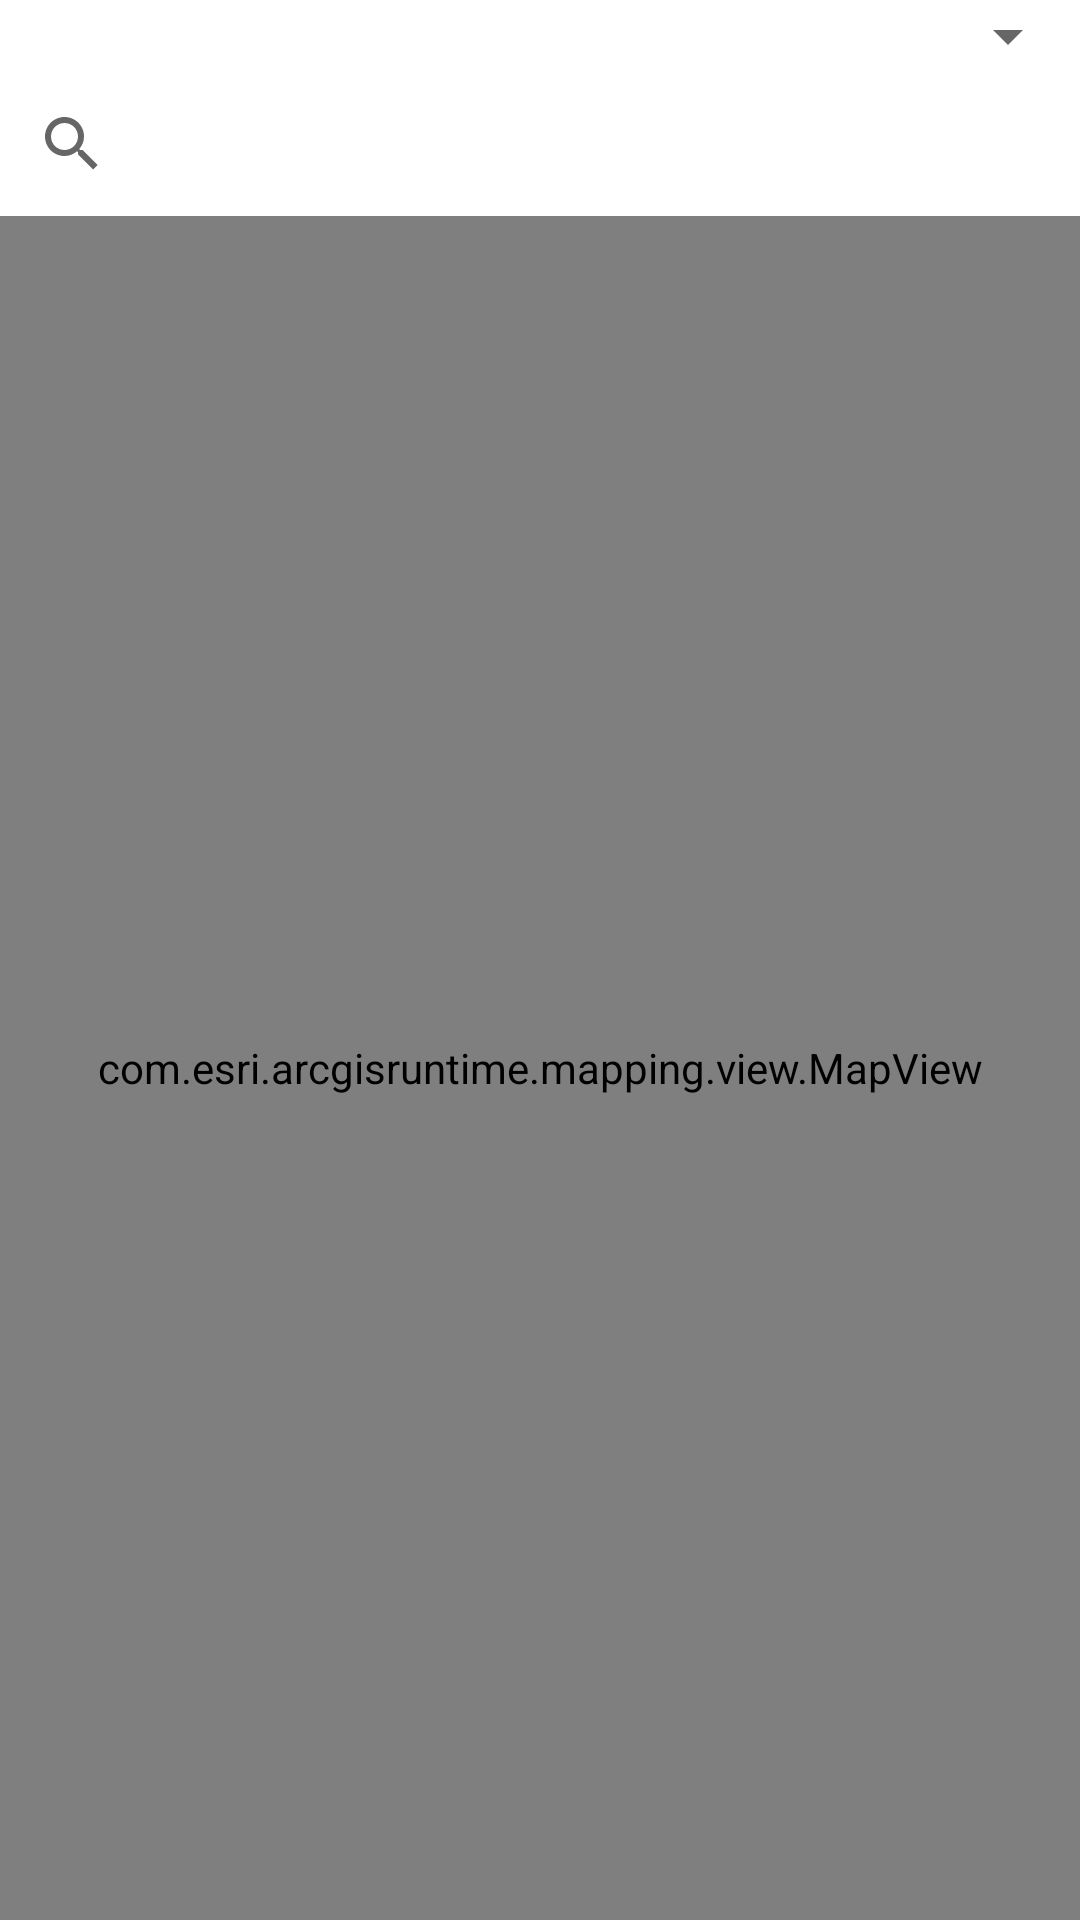

Reconstruct the res/layout file that produces this screen, plus the resources it refers to.
<!-- AndroidManifest.xml: application theme Theme.Arcgis -->
<!-- res/layout/fragment_map.xml -->
<?xml version="1.0" encoding="utf-8"?>
<layout
    xmlns:android="http://schemas.android.com/apk/res/android"
    xmlns:app="http://schemas.android.com/apk/res-auto"
    xmlns:tools="http://schemas.android.com/tools">

    <androidx.constraintlayout.widget.ConstraintLayout
        android:layout_width="match_parent"
        android:layout_height="match_parent"
        tools:context=".map.MapFragment">

        <Spinner
            android:autofillHints="Type of Map"
            android:id="@+id/spinner"
            android:layout_width="match_parent"
            android:layout_height="wrap_content"
            android:textAlignment="center"
            android:dropDownWidth="match_parent"
            app:layout_constraintStart_toStartOf="parent"
            app:layout_constraintEnd_toEndOf="parent"
            app:layout_constraintTop_toTopOf="parent"
            app:layout_constraintBottom_toTopOf="@id/searchAddress"/>

        <SearchView
            android:id="@+id/searchAddress"
            android:layout_width="match_parent"
            android:layout_height="wrap_content"
            app:queryHint="@string/search_address"
            app:layout_constraintTop_toBottomOf="@id/spinner"
            app:layout_constraintBottom_toTopOf="@id/mapView"
            app:layout_constraintStart_toStartOf="parent"
            app:layout_constraintEnd_toEndOf="parent"/>

        <com.esri.arcgisruntime.mapping.view.MapView
            android:id="@+id/mapView"
            android:layout_width="0dp"
            android:layout_height="0dp"
            app:layout_constraintStart_toStartOf="parent"
            app:layout_constraintEnd_toEndOf="parent"
            app:layout_constraintTop_toBottomOf="@id/searchAddress"
            app:layout_constraintBottom_toBottomOf="parent"/>



    </androidx.constraintlayout.widget.ConstraintLayout>

</layout>
<!-- resources referenced by this layout -->
<resources>
  <string name="search_address"> Search Address </string>
  <style name="Theme.Arcgis" parent="Theme.MaterialComponents.DayNight.DarkActionBar">
          
          <item name="colorPrimary">@color/purple_500</item>
          <item name="colorPrimaryVariant">@color/purple_700</item>
          <item name="colorOnPrimary">@color/white</item>
          
          <item name="colorSecondary">@color/teal_200</item>
          <item name="colorSecondaryVariant">@color/teal_700</item>
          <item name="colorOnSecondary">@color/black</item>
          
          <item name="android:statusBarColor">?attr/colorPrimaryVariant</item>
          
      </style>
  <color name="purple_500">#FF6200EE</color>
  <color name="purple_700">#FF3700B3</color>
  <color name="white">#FFFFFFFF</color>
  <color name="teal_200">#FF03DAC5</color>
  <color name="teal_700">#FF018786</color>
  <color name="black">#FF000000</color>
</resources>
